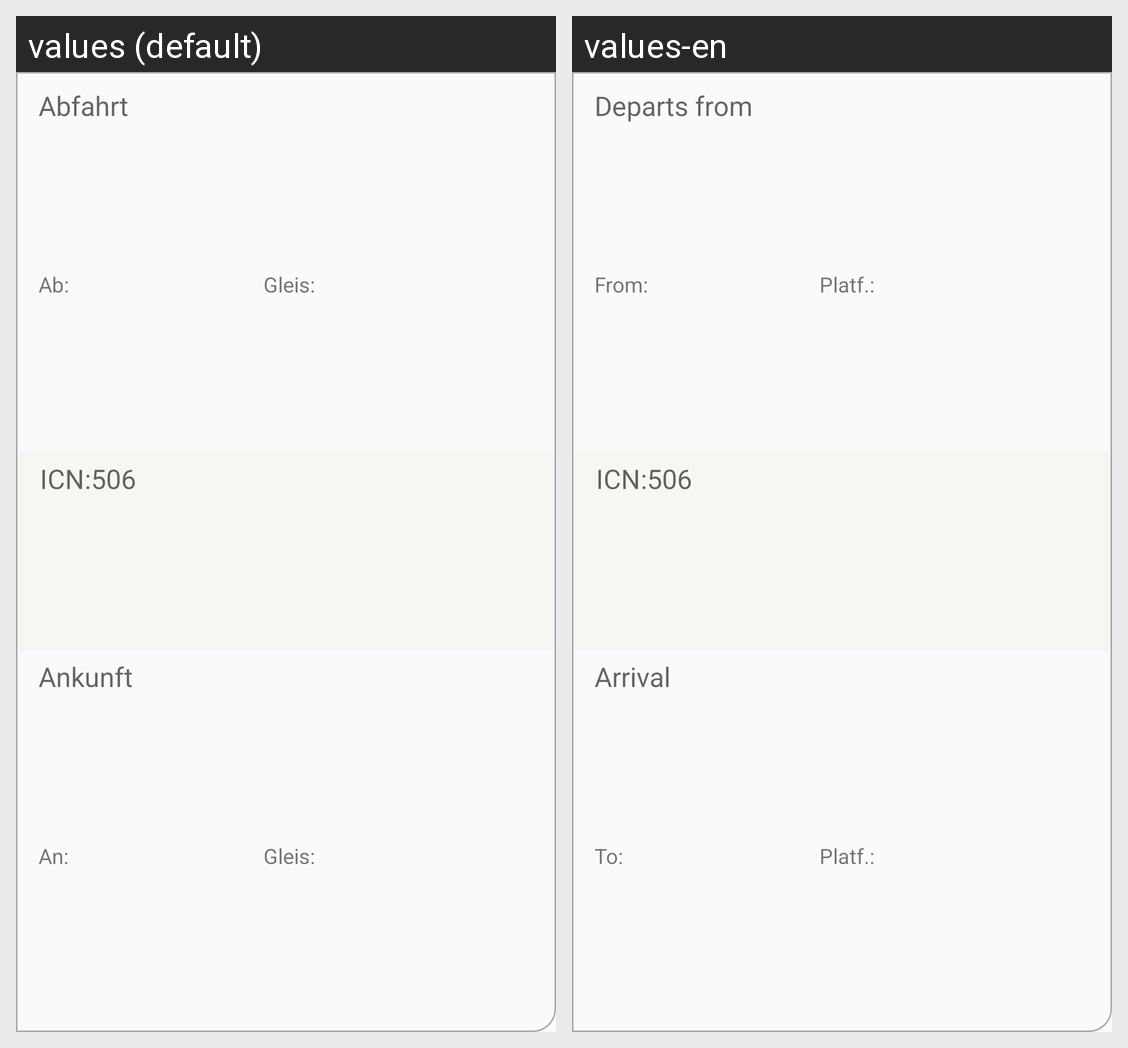

Strings drawn on this Android screen and how each of the app's shown locales translates them:
Android screen res/layout/listview_resultdetail.xml rendered under 2 locales, left to right: values (default), values-en. Device: Nexus 5 (rendered at 1080×1920; each locale shown at half size, 540×960, under a caption strip naming it); theme AppTheme.
Strings drawn on this screen, with the default value and each locale's value (text and hints the layout hard-codes, and strings that could not be matched under every locale, appear in the picture but are not listed):

liDetFromStation
  values: Abfahrt
  values-en: Departs from

liDetFromStationTime
  values: Ab:
  values-en: From:

liDetFromStationPlatform
  values: Gleis:
  values-en: Platf.:

liDetJourneyName
  values: ICN:506
  values-en: ICN:506

liDetToStation
  values: Ankunft
  values-en: Arrival

liDetToStationTime
  values: An:
  values-en: To:

liDetToStationPlatform
  values: Gleis:
  values-en: Platf.:
